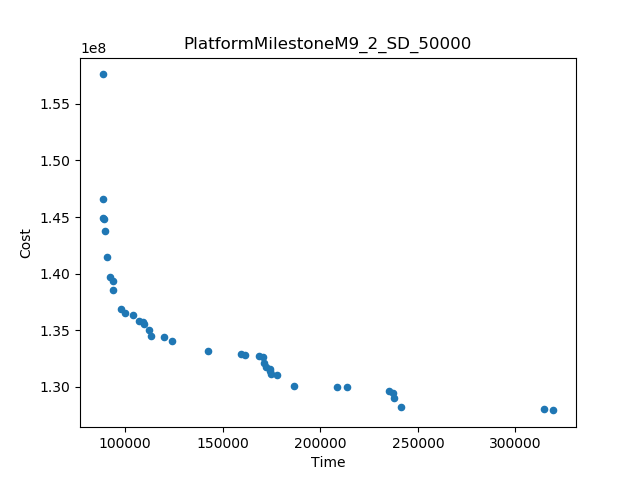

Source data for this figure (header and first rows):
Time, Cost
319452, 1.2792848906162907E8
88422, 1.575914753600849E8
88439, 1.4659012662961853E8
241534, 1.2818904141133417E8
314390, 1.2803907793890385E8
142606, 1.331793748810727E8
186299, 1.3010409713862078E8
90895, 1.4148407615635338E8
124222, 1.3402631008079597E8
213762, 1.299823688313197E8
208515, 1.299909269189643E8
89606, 1.437404983964527E8
235293, 1.2959852896862485E8
94003, 1.385978821516925E8
97680, 1.3686056344149178E8
159403, 1.328809258215556E8
177729, 1.310543860573543E8
92388, 1.3968920874782464E8
119726, 1.3445189368443832E8
237601, 1.2904847356519511E8
88538, 1.449448694769879E8
104110, 1.3631935970301184E8
113476, 1.3452775253832203E8
112468, 1.3505810933305615E8
168424, 1.3275250441420929E8
100118, 1.3654066659016603E8
89076, 1.4484008876210535E8
93647, 1.393784338606918E8
161432, 1.3279797711221215E8
107302, 1.358160244336555E8
109472, 1.355278474825563E8
171023, 1.320975744142575E8
170885, 1.3261229615784986E8
172013, 1.3174225118533088E8
237282, 1.2948456531611079E8
174791, 1.3114202784056418E8
173983, 1.3160625099826169E8
174116, 1.3142441437599252E8
109180, 1.3568880049704558E8
